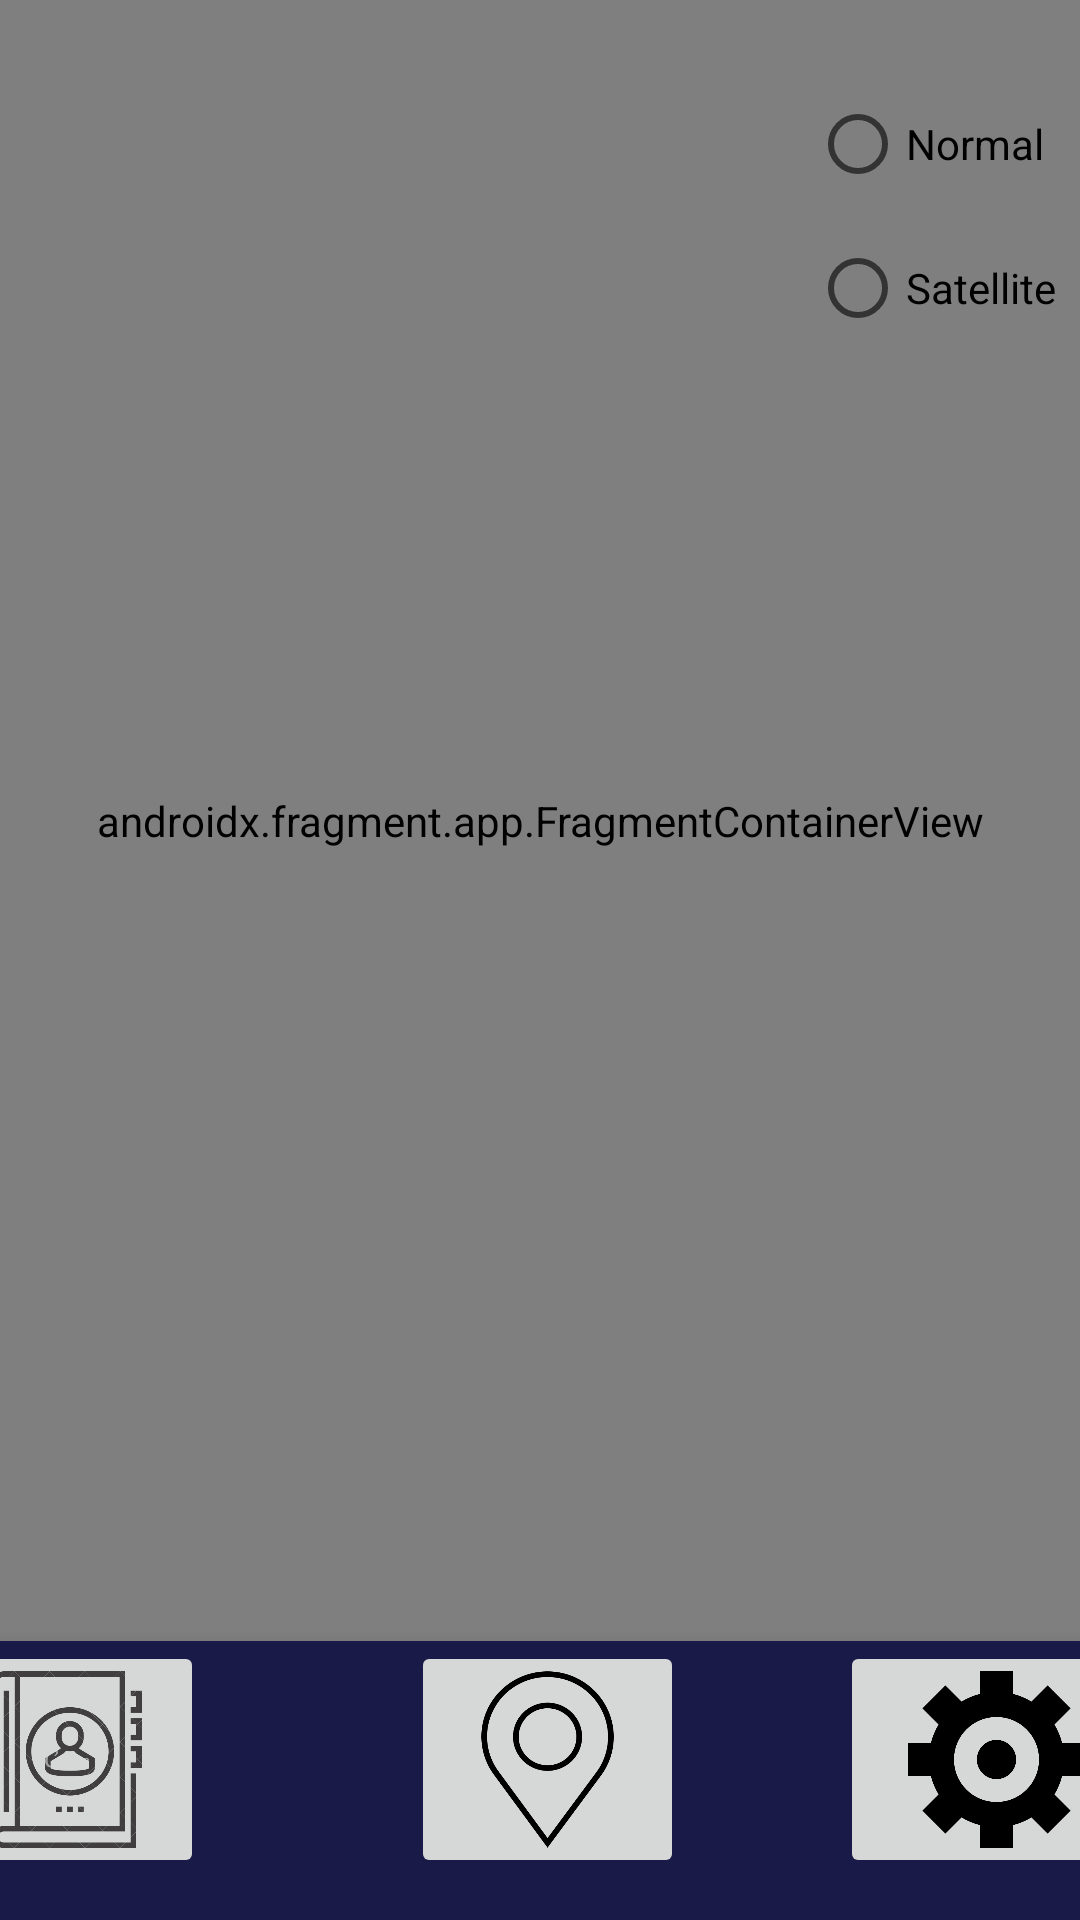

Here is an Android app screen rendered from its layout file. Give the layout XML and the strings, colors and styles it references.
<!-- AndroidManifest.xml: application theme Theme.MyContactList -->
<!-- res/layout/activity_contact_map.xml -->
<?xml version="1.0" encoding="utf-8"?>
<androidx.constraintlayout.widget.ConstraintLayout xmlns:android="http://schemas.android.com/apk/res/android"
    xmlns:app="http://schemas.android.com/apk/res-auto"
    xmlns:tools="http://schemas.android.com/tools"
    android:id="@+id/activity_contact_map"
    android:layout_width="match_parent"
    android:layout_height="match_parent"
    app:layout_constraintStart_toStartOf="parent"
    tools:context=".ContactMapActivity">


    <androidx.fragment.app.FragmentContainerView
        android:id="@+id/map"
        android:name="com.google.android.gms.maps.SupportMapFragment"
        android:layout_width="0dp"
        android:layout_height="0dp"
        android:layout_alignParentTop="true"
        android:tag="mapFragment"
        app:layout_constraintBottom_toBottomOf="parent"
        app:layout_constraintBottom_toTopOf="@id/linearLayout3"
        app:layout_constraintEnd_toEndOf="parent"
        app:layout_constraintHorizontal_bias="0.0"
        app:layout_constraintStart_toStartOf="parent"
        app:layout_constraintTop_toTopOf="parent"
        app:layout_constraintVertical_bias="0.0" />

    <LinearLayout
        android:id="@+id/linearLayout3"
        android:layout_width="407dp"
        android:layout_height="93dp"
        android:background="@color/navbar_background"
        android:elevation="10dp"
        android:orientation="horizontal"
        app:layout_constraintBottom_toBottomOf="parent"
        app:layout_constraintEnd_toEndOf="parent"
        app:layout_constraintStart_toStartOf="parent">

        <ImageButton
            android:id="@+id/imageButtonList"
            android:layout_width="91dp"
            android:layout_height="79dp"
            android:layout_marginEnd="69dp"
            android:layout_marginBottom="60dp"
            android:contentDescription="@string/button_to_display_a_list_of_contacts"
            android:scaleType="centerInside"
            app:srcCompat="@drawable/clipart3436730"
            tools:ignore="RedundantDescriptionCheck" />

        <ImageButton
            android:id="@+id/imageButtonMap"
            android:layout_width="91dp"
            android:layout_height="79dp"
            android:layout_marginEnd="52dp"
            android:layout_marginBottom="56dp"
            android:contentDescription="@string/button_to_view_contact_s_address"
            android:scaleType="centerInside"
            app:srcCompat="@drawable/clipart10350" />

        <ImageButton
            android:id="@+id/imageButtonSettings"
            android:layout_width="0dp"
            android:layout_height="79dp"
            android:layout_weight="1"
            android:contentDescription="@string/button_to_go_to_settings"
            android:scaleType="centerInside"
            app:srcCompat="@drawable/clipart100754"
            tools:ignore="RedundantDescriptionCheck" />

    </LinearLayout>

    <RadioGroup
        android:id="@+id/radioGroupMapType"
        android:layout_width="wrap_content"
        android:layout_height="wrap_content"
        android:layout_marginTop="24dp"
        android:layout_marginEnd="8dp"
        app:layout_constraintEnd_toEndOf="parent"
        app:layout_constraintTop_toTopOf="@+id/map">

        <RadioButton
            android:id="@+id/radioButtonNormal"
            android:layout_width="match_parent"
            android:layout_height="wrap_content"
            android:text="Normal" />

        <RadioButton
            android:id="@+id/radioButtonSatellite"
            android:layout_width="match_parent"
            android:layout_height="wrap_content"
            android:text="Satellite" />
    </RadioGroup>


</androidx.constraintlayout.widget.ConstraintLayout>
<!-- resources referenced by this layout -->
<resources>
  <color name="navbar_background">#1a1a48</color>
  <!-- drawable clipart100754: png bitmap (drawable, 15453 bytes) -->
  <!-- drawable clipart10350: png bitmap (drawable, 14486 bytes) -->
  <!-- drawable clipart3436730: png bitmap (drawable, 30435 bytes) -->
  <string name="button_to_display_a_list_of_contacts">Button to display a list of contacts.</string>
  <string name="button_to_go_to_settings">Button to go to settings</string>
  <string name="button_to_view_contact_s_address">Button to view contact\'s address</string>
  <style name="Theme.MyContactList" parent="Theme.MaterialComponents.DayNight.DarkActionBar">
          
          <item name="colorPrimary">@color/purple_500</item>
          <item name="colorPrimaryVariant">@color/purple_700</item>
          <item name="colorOnPrimary">@color/white</item>
          
          <item name="colorSecondary">@color/teal_200</item>
          <item name="colorSecondaryVariant">@color/teal_700</item>
          <item name="colorOnSecondary">@color/black</item>
          
          <item name="android:statusBarColor">?attr/colorPrimaryVariant</item>
          
      </style>
  <color name="purple_500">#FF6200EE</color>
  <color name="purple_700">#FF3700B3</color>
  <color name="white">#FFFFFFFF</color>
  <color name="teal_200">#FF03DAC5</color>
  <color name="teal_700">#FF018786</color>
  <color name="black">#FF000000</color>
</resources>
